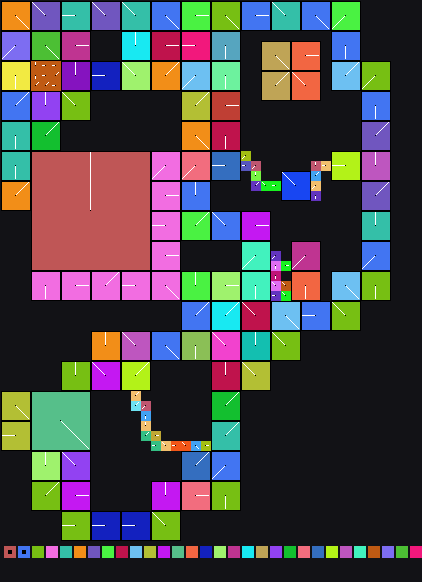

The file beside this chart, header and first rows:
x	y	tile	tiledef	subx	suby	w48	b54	b55	w16	w18	w20	w22	q24	q32	q40	w50	path
0	0	0x1	0x1	0	0	0	4	0	0	0	0	0	0x0	0x0	0x0	0	Metadata/Terrain/Beach/LargeCliffs/beach…
1	0	0x1	0x1	1	0	0	4	0	0	0	0	0	0x0	0x0	0x0	0	Metadata/Terrain/Beach/LargeCliffs/beach…
2	0	0x1	0x1	2	0	0	4	0	0	0	0	0	0x0	0x0	0x0	0	Metadata/Terrain/Beach/LargeCliffs/beach…
3	0	0xa	0xa	0	0	0	6	0	0	0	0	0	0x0	0x0	0x0	0	Metadata/Terrain/Beach/LargeCliffs/beach…
4	0	0xa	0xa	1	0	0	6	0	0	0	0	0	0x0	0x0	0x0	0	Metadata/Terrain/Beach/LargeCliffs/beach…
5	0	0xa	0xa	2	0	0	6	0	0	0	0	0	0x0	0x0	0x0	0	Metadata/Terrain/Beach/LargeCliffs/beach…
6	0	0x1c	0x1c	0	0	0	2	0	0	0	0	0	0x0	0x0	0x0	0	Metadata/Terrain/Beach/LargeCliffs/beach…
7	0	0x1c	0x1c	1	0	0	2	0	0	0	0	0	0x0	0x0	0x0	0	Metadata/Terrain/Beach/LargeCliffs/beach…
8	0	0x1c	0x1c	2	0	0	2	0	0	0	0	0	0x0	0x0	0x0	0	Metadata/Terrain/Beach/LargeCliffs/beach…
9	0	0x25	0x25	0	0	0	6	0	0	0	0	0	0x0	0x0	0x0	0	Metadata/Terrain/Beach/LargeCliffs/beach…
10	0	0x25	0x25	1	0	0	6	0	0	0	0	0	0x0	0x0	0x0	0	Metadata/Terrain/Beach/LargeCliffs/beach…
11	0	0x25	0x25	2	0	0	6	0	0	0	0	0	0x0	0x0	0x0	0	Metadata/Terrain/Beach/LargeCliffs/beach…
12	0	0x2b	0x2b	0	0	0	6	0	0	0	0	0	0x0	0x0	0x0	0	Metadata/Terrain/Beach/LargeCliffs/beach…
13	0	0x2b	0x2b	1	0	0	6	0	0	0	0	0	0x0	0x0	0x0	0	Metadata/Terrain/Beach/LargeCliffs/beach…
14	0	0x2b	0x2b	2	0	0	6	0	0	0	0	0	0x0	0x0	0x0	0	Metadata/Terrain/Beach/LargeCliffs/beach…
15	0	0x38	0x38	0	0	0	4	0	0	0	0	0	0x0	0x0	0x0	0	Metadata/Terrain/Beach/LargeCliffs/beach…
16	0	0x38	0x38	1	0	0	4	0	0	0	0	0	0x0	0x0	0x0	0	Metadata/Terrain/Beach/LargeCliffs/beach…
17	0	0x38	0x38	2	0	0	4	0	0	0	0	0	0x0	0x0	0x0	0	Metadata/Terrain/Beach/LargeCliffs/beach…
18	0	0x47	0x47	0	0	0	0	0	0	0	0	0	0x0	0x0	0x0	0	Metadata/Terrain/Beach/LargeCliffs/beach…
19	0	0x47	0x47	1	0	0	0	0	0	0	0	0	0x0	0x0	0x0	0	Metadata/Terrain/Beach/LargeCliffs/beach…
20	0	0x47	0x47	2	0	0	0	0	0	0	0	0	0x0	0x0	0x0	0	Metadata/Terrain/Beach/LargeCliffs/beach…
21	0	0x57	0x57	0	0	0	4	0	0	0	0	0	0x0	0x0	0x0	0	Metadata/Terrain/Beach/LargeCliffs/beach…
22	0	0x57	0x57	1	0	0	4	0	0	0	0	0	0x0	0x0	0x0	0	Metadata/Terrain/Beach/LargeCliffs/beach…
23	0	0x57	0x57	2	0	0	4	0	0	0	0	0	0x0	0x0	0x0	0	Metadata/Terrain/Beach/LargeCliffs/beach…
24	0	0x66	0x66	0	0	0	0	0	0	0	0	0	0x0	0x0	0x0	0	Metadata/Terrain/Beach/LargeCliffs/beach…
25	0	0x66	0x66	1	0	0	0	0	0	0	0	0	0x0	0x0	0x0	0	Metadata/Terrain/Beach/LargeCliffs/beach…
26	0	0x66	0x66	2	0	0	0	0	0	0	0	0	0x0	0x0	0x0	0	Metadata/Terrain/Beach/LargeCliffs/beach…
27	0	0x75	0x75	0	0	0	6	0	0	0	0	0	0x0	0x0	0x0	0	Metadata/Terrain/Beach/LargeCliffs/beach…
28	0	0x75	0x75	1	0	0	6	0	0	0	0	0	0x0	0x0	0x0	0	Metadata/Terrain/Beach/LargeCliffs/beach…
29	0	0x75	0x75	2	0	0	6	0	0	0	0	0	0x0	0x0	0x0	0	Metadata/Terrain/Beach/LargeCliffs/beach…
30	0	0x86	0x86	0	0	0	4	0	0	0	0	0	0x0	0x0	0x0	0	Metadata/Terrain/Beach/LargeCliffs/beach…
31	0	0x86	0x86	1	0	0	4	0	0	0	0	0	0x0	0x0	0x0	0	Metadata/Terrain/Beach/LargeCliffs/beach…
32	0	0x86	0x86	2	0	0	4	0	0	0	0	0	0x0	0x0	0x0	0	Metadata/Terrain/Beach/LargeCliffs/beach…
33	0	0x8d	0x8d	0	0	0	5	0	0	0	0	0	0x0	0x0	0x0	0	Metadata/Terrain/Beach/LargeCliffs/beach…
34	0	0x8d	0x8d	1	0	0	5	0	0	0	0	0	0x0	0x0	0x0	0	Metadata/Terrain/Beach/LargeCliffs/beach…
35	0	0x8d	0x8d	2	0	0	5	0	0	0	0	0	0x0	0x0	0x0	0	Metadata/Terrain/Beach/LargeCliffs/beach…
36	0	0x0	0x0	0	0	0	0	0	0	0	0	0	0x0	0x0	0x0	0	
37	0	0x0	0x0	0	0	0	0	0	0	0	0	0	0x0	0x0	0x0	0	
38	0	0x0	0x0	0	0	0	0	0	0	0	0	0	0x0	0x0	0x0	0	
39	0	0x0	0x0	0	0	0	0	0	0	0	0	0	0x0	0x0	0x0	0	
40	0	0x0	0x0	0	0	0	0	0	0	0	0	0	0x0	0x0	0x0	0	
41	0	0x0	0x0	0	0	0	0	0	0	0	0	0	0x0	0x0	0x0	0	
0	1	0x1	0x1	0	1	0	4	0	0	0	0	0	0x0	0x0	0x0	0	Metadata/Terrain/Beach/LargeCliffs/beach…
1	1	0x1	0x1	1	1	0	4	0	0	0	0	0	0x0	0x0	0x0	0	Metadata/Terrain/Beach/LargeCliffs/beach…
2	1	0x1	0x1	2	1	0	4	0	0	0	0	0	0x0	0x0	0x0	0	Metadata/Terrain/Beach/LargeCliffs/beach…
3	1	0xa	0xa	0	1	0	6	0	0	0	0	0	0x0	0x0	0x0	0	Metadata/Terrain/Beach/LargeCliffs/beach…
4	1	0xa	0xa	1	1	0	6	0	0	0	0	0	0x0	0x0	0x0	0	Metadata/Terrain/Beach/LargeCliffs/beach…
5	1	0xa	0xa	2	1	0	6	0	0	0	0	0	0x0	0x0	0x0	0	Metadata/Terrain/Beach/LargeCliffs/beach…
6	1	0x1c	0x1c	0	1	0	2	0	0	0	0	0	0x0	0x0	0x0	0	Metadata/Terrain/Beach/LargeCliffs/beach…
7	1	0x1c	0x1c	1	1	0	2	0	0	0	0	0	0x0	0x0	0x0	0	Metadata/Terrain/Beach/LargeCliffs/beach…
8	1	0x1c	0x1c	2	1	0	2	0	0	0	0	0	0x0	0x0	0x0	0	Metadata/Terrain/Beach/LargeCliffs/beach…
9	1	0x25	0x25	0	1	0	6	0	0	0	0	0	0x0	0x0	0x0	0	Metadata/Terrain/Beach/LargeCliffs/beach…
10	1	0x25	0x25	1	1	0	6	0	0	0	0	0	0x0	0x0	0x0	0	Metadata/Terrain/Beach/LargeCliffs/beach…
11	1	0x25	0x25	2	1	0	6	0	0	0	0	0	0x0	0x0	0x0	0	Metadata/Terrain/Beach/LargeCliffs/beach…
12	1	0x2b	0x2b	0	1	0	6	0	0	0	0	0	0x0	0x0	0x0	0	Metadata/Terrain/Beach/LargeCliffs/beach…
13	1	0x2b	0x2b	1	1	0	6	0	0	0	0	0	0x0	0x0	0x0	0	Metadata/Terrain/Beach/LargeCliffs/beach…
14	1	0x2b	0x2b	2	1	0	6	0	0	0	0	0	0x0	0x0	0x0	0	Metadata/Terrain/Beach/LargeCliffs/beach…
15	1	0x38	0x38	0	1	0	4	0	0	0	0	0	0x0	0x0	0x0	0	Metadata/Terrain/Beach/LargeCliffs/beach…
16	1	0x38	0x38	1	1	0	4	0	0	0	0	0	0x0	0x0	0x0	0	Metadata/Terrain/Beach/LargeCliffs/beach…
17	1	0x38	0x38	2	1	0	4	0	0	0	0	0	0x0	0x0	0x0	0	Metadata/Terrain/Beach/LargeCliffs/beach…
... 2,208 more rows
